Image classification data set "testgit" (vmohana/testgit on GitHub). Class labels (6): centred, hexagonal, noise, oblique, rectangular, square.

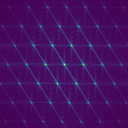
Label: oblique

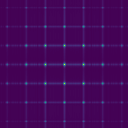
Label: square

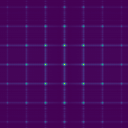
Label: rectangular

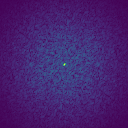
Label: noise

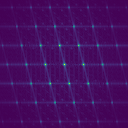
Label: centred

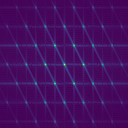
Label: hexagonal
